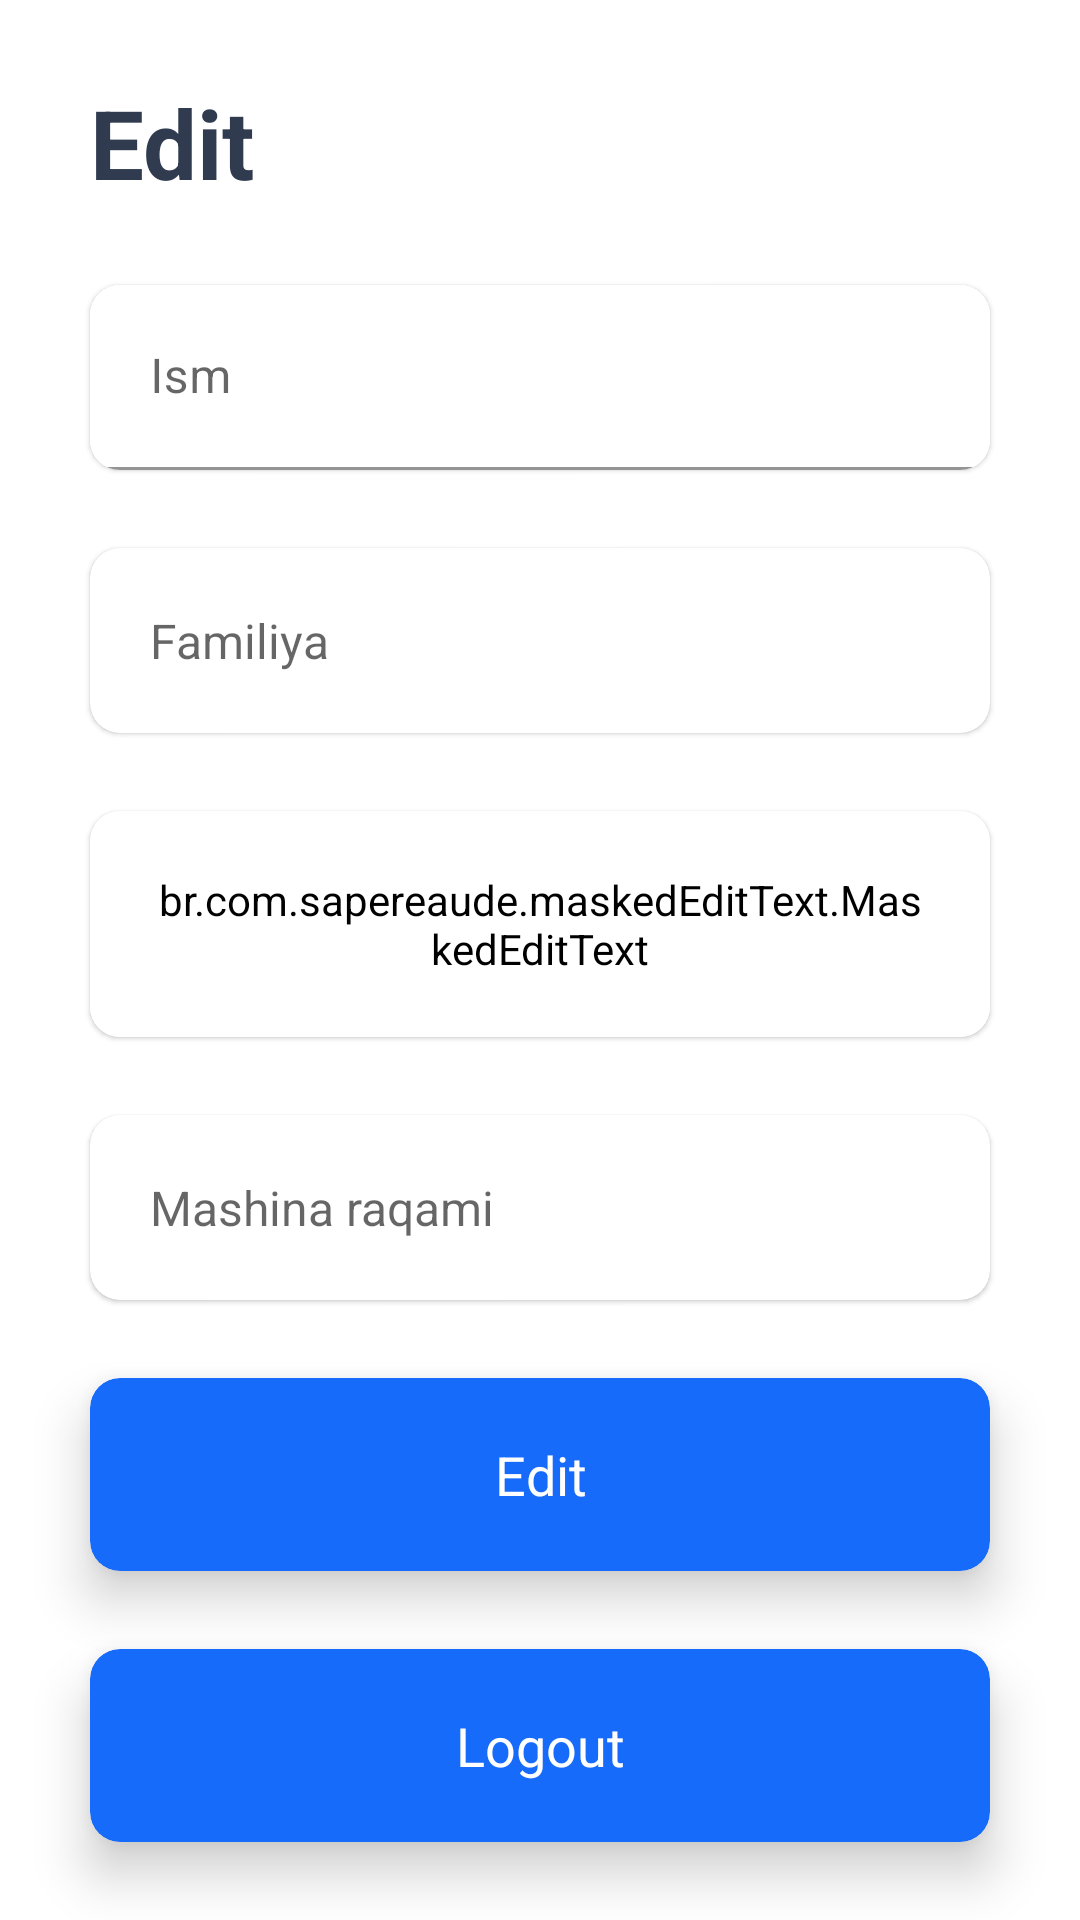

Write the Android layout XML for this screen, with the resource values it uses.
<!-- AndroidManifest.xml: application theme Theme.Brlockmobile -->
<!-- res/layout/fragment_edit_user.xml -->
<?xml version="1.0" encoding="utf-8"?>
<androidx.constraintlayout.widget.ConstraintLayout xmlns:android="http://schemas.android.com/apk/res/android"
    xmlns:app="http://schemas.android.com/apk/res-auto"
    xmlns:mask="http://schemas.android.com/apk/res-auto"
    xmlns:tools="http://schemas.android.com/tools"
    style="@style/screenStyle">

    <TextView
        android:id="@+id/login"
        android:layout_width="match_parent"
        android:layout_height="wrap_content"
        android:layout_marginStart="30dp"
        android:layout_marginEnd="30dp"
        android:text="@string/edit"
        android:textColor="#303B4F"
        android:textSize="32sp"
        android:textStyle="bold"
        app:layout_constraintBottom_toTopOf="@id/name"
        app:layout_constraintEnd_toEndOf="parent"
        app:layout_constraintStart_toStartOf="parent"
        app:layout_constraintTop_toTopOf="parent" />

    

    <androidx.cardview.widget.CardView
        android:id="@+id/name"
        android:layout_width="match_parent"
        android:layout_height="wrap_content"
        android:layout_marginStart="30dp"
        android:layout_marginEnd="30dp"
        app:cardCornerRadius="10dp"
        app:cardElevation="1dp"
        app:layout_constraintBottom_toTopOf="@id/surname"
        app:layout_constraintEnd_toEndOf="parent"
        app:layout_constraintStart_toStartOf="parent"
        app:layout_constraintTop_toBottomOf="@id/login">

        

        <com.google.android.material.textfield.TextInputLayout
            android:id="@+id/etName"
            android:layout_width="match_parent"
            android:layout_height="wrap_content"
            android:background="@color/white"
            android:backgroundTint="@color/white">


            <com.google.android.material.textfield.TextInputEditText
                android:id="@+id/name_et"
                android:layout_width="match_parent"
                android:layout_height="match_parent"
                android:autofillHints="first name"
                android:background="@color/white"
                android:backgroundTint="@null"
                android:hint="@string/ism"
                android:inputType="textPersonName"
                android:padding="20dp"
                android:singleLine="true"
                android:textSize="16sp" />
        </com.google.android.material.textfield.TextInputLayout>
    </androidx.cardview.widget.CardView>

    <androidx.cardview.widget.CardView
        android:id="@+id/surname"
        android:layout_width="match_parent"
        android:layout_height="wrap_content"
        android:layout_marginStart="30dp"
        android:layout_marginEnd="30dp"
        app:cardCornerRadius="10dp"
        app:cardElevation="1dp"
        app:layout_constraintBottom_toTopOf="@id/phone_number"
        app:layout_constraintEnd_toEndOf="parent"
        app:layout_constraintStart_toStartOf="parent"
        app:layout_constraintTop_toBottomOf="@id/name">

        <EditText
            android:id="@+id/surname_et"
            android:layout_width="match_parent"
            android:layout_height="match_parent"
            android:autofillHints="surname"
            android:background="@null"
            android:hint="@string/familiya"
            android:inputType="textPersonName"
            android:padding="20dp"
            android:singleLine="true"
            android:textSize="16sp" />
    </androidx.cardview.widget.CardView>

    <androidx.cardview.widget.CardView
        android:id="@+id/phone_number"
        android:layout_width="match_parent"
        android:layout_height="wrap_content"
        android:layout_marginStart="30dp"
        android:layout_marginEnd="30dp"
        app:cardCornerRadius="10dp"
        app:cardElevation="1dp"
        app:layout_constraintBottom_toTopOf="@id/car_plate_number"
        app:layout_constraintEnd_toEndOf="parent"
        app:layout_constraintStart_toStartOf="parent"
        app:layout_constraintTop_toBottomOf="@id/surname">

        <br.com.sapereaude.maskedEditText.MaskedEditText
            android:id="@+id/phone_number_et"
            android:layout_width="match_parent"
            android:layout_height="wrap_content"
            android:backgroundTint="@color/white"
            android:hint="@string/_998123456789"
            android:inputType="phone"
            android:padding="20dp"
            android:textSize="16sp"
            android:typeface="normal"
            mask:allowed_chars="1234567890"
            mask:mask="+998(##)###-##-##" />

        
    </androidx.cardview.widget.CardView>

    <androidx.cardview.widget.CardView
        android:id="@+id/car_plate_number"
        android:layout_width="match_parent"
        android:layout_height="wrap_content"
        android:layout_marginStart="30dp"
        android:layout_marginEnd="30dp"
        app:cardCornerRadius="10dp"
        app:cardElevation="1dp"
        app:layout_constraintBottom_toTopOf="@id/edit_btn"
        app:layout_constraintEnd_toEndOf="parent"
        app:layout_constraintStart_toStartOf="parent"
        app:layout_constraintTop_toBottomOf="@id/phone_number">

        <EditText
            android:id="@+id/car_number_et"
            android:layout_width="match_parent"
            android:layout_height="match_parent"
            android:autofillHints="car plate number"
            android:background="@null"
            android:hint="@string/car_plate_number"
            android:inputType="textCapCharacters"
            android:padding="20dp"
            android:singleLine="true"
            android:textSize="16sp"
            tools:ignore="TextFields" />

    </androidx.cardview.widget.CardView>

    

    <androidx.cardview.widget.CardView
        android:id="@+id/edit_btn"
        android:layout_width="match_parent"
        android:layout_height="wrap_content"
        android:layout_marginStart="30dp"
        android:layout_marginEnd="30dp"
        android:backgroundTint="#166BFA"
        android:clickable="true"
        android:focusable="true"
        app:cardCornerRadius="10dp"
        app:cardElevation="10dp"
        app:layout_constraintBottom_toTopOf="@id/log_out"
        app:layout_constraintEnd_toEndOf="parent"
        app:layout_constraintStart_toStartOf="parent"
        app:layout_constraintTop_toBottomOf="@id/car_plate_number">

        <TextView
            android:layout_width="match_parent"
            android:layout_height="match_parent"
            android:gravity="center"
            android:paddingTop="20dp"
            android:paddingBottom="20dp"
            android:text="@string/edit"
            android:textColor="@color/white"
            android:textSize="18sp" />
    </androidx.cardview.widget.CardView>


    <androidx.cardview.widget.CardView
        android:id="@+id/log_out"
        android:layout_width="match_parent"
        android:layout_height="wrap_content"
        android:layout_marginStart="30dp"
        android:layout_marginEnd="30dp"
        android:backgroundTint="#166BFA"
        android:clickable="true"
        android:focusable="true"
        app:cardCornerRadius="10dp"
        app:cardElevation="10dp"
        app:layout_constraintBottom_toBottomOf="parent"
        app:layout_constraintEnd_toEndOf="parent"
        app:layout_constraintStart_toStartOf="parent"
        app:layout_constraintTop_toBottomOf="@id/edit_btn">

        <TextView
            android:layout_width="match_parent"
            android:layout_height="match_parent"
            android:gravity="center"
            android:paddingTop="20dp"
            android:paddingBottom="20dp"
            android:text="@string/logout"
            android:textColor="@color/white"
            android:textSize="18sp" />
    </androidx.cardview.widget.CardView>

</androidx.constraintlayout.widget.ConstraintLayout>
<!-- resources referenced by this layout -->
<resources>
  <color name="white">#FFFFFFFF</color>
  <string name="_998123456789">998123456789</string>
  <string name="car_plate_number">Mashina raqami</string>
  <string name="edit">Edit</string>
  <string name="familiya">Familiya</string>
  <string name="ism">Ism</string>
  <string name="logout">Logout</string>
  <string name="parol">Parol</string>
  <string name="telefon_raqam">Telefon raqam</string>
  <style name="screenStyle">
          <item name="android:clickable">true</item>
          <item name="android:focusable">true</item>
          <item name="android:layout_width">match_parent</item>
          <item name="android:layout_height">match_parent</item>
          <item name="android:orientation">vertical</item>
          <item name="android:focusableInTouchMode">true</item>
          <item name="android:background">@color/white</item>
      </style>
  <style name="Theme.Brlockmobile" parent="Theme.MaterialComponents.DayNight.NoActionBar">
          
          <item name="colorPrimary">@color/purple_500</item>
          <item name="colorPrimaryVariant">@color/purple_700</item>
          <item name="colorOnPrimary">@color/white</item>
          
          <item name="colorSecondary">@color/teal_200</item>
          <item name="colorSecondaryVariant">@color/teal_700</item>
          <item name="colorOnSecondary">@color/black</item>
          
          <item name="android:statusBarColor" tools:targetApi="l">?attr/colorPrimaryVariant</item>
          
      </style>
  <color name="purple_500">#FF6200EE</color>
  <color name="purple_700">#FF3700B3</color>
  <color name="teal_200">#FF03DAC5</color>
  <color name="teal_700">#FF018786</color>
  <color name="black">#FF000000</color>
</resources>
